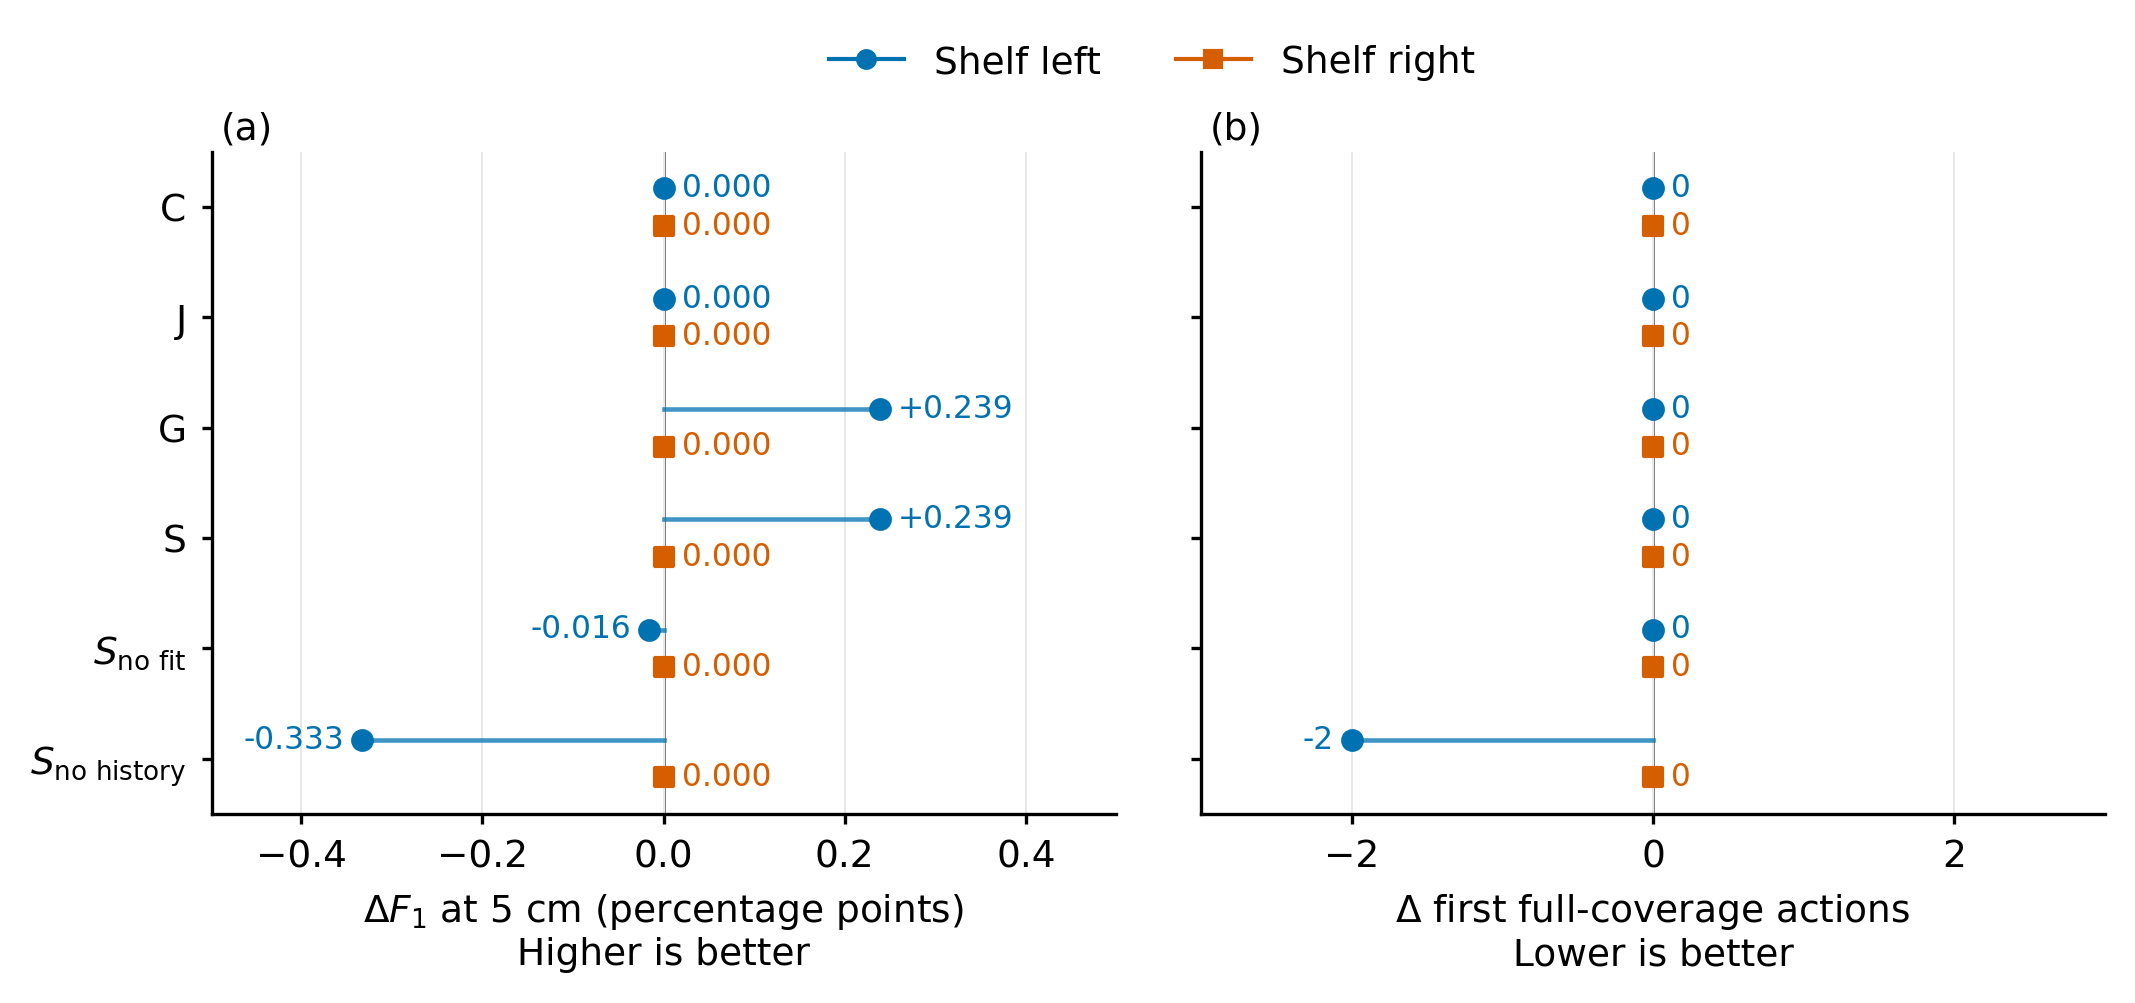

Data behind this chart, as committed beside it:
layout, arm, B_status, B2_status, B_F1_5cm, B2_F1_5cm, delta_F1_percentage_points, B_full_coverage_action, B2_full_coverage_action, delta_full_coverage_actions, B_paid_actions, B2_paid_actions
shelf_left, C, completed_independently_evaluated, completed_independently_evaluated, 0.9192, 0.9192, 0.0, 67, 67, 0, 130, 130
shelf_right, C, completed_independently_evaluated, completed_independently_evaluated, 0.9243, 0.9243, 0.0, 66, 66, 0, 130, 130
shelf_left, J, completed_independently_evaluated, completed_independently_evaluated, 0.9276, 0.9276, 0.0, 88, 88, 0, 256, 256
shelf_right, J, completed_independently_evaluated, completed_independently_evaluated, 0.926, 0.926, 0.0, 100, 100, 0, 256, 256
shelf_left, G, completed_independently_evaluated, completed_independently_evaluated, 0.924, 0.9263, 0.2387, 97, 97, 0, 256, 256
shelf_right, G, completed_independently_evaluated, completed_independently_evaluated, 0.926, 0.926, 0.0, 100, 100, 0, 256, 256
shelf_left, S, completed_independently_evaluated, completed_independently_evaluated, 0.924, 0.9263, 0.2387, 97, 97, 0, 256, 256
shelf_right, S, completed_independently_evaluated, completed_independently_evaluated, 0.926, 0.926, 0.0, 100, 100, 0, 256, 256
shelf_left, S_no_fit, completed_independently_evaluated, completed_independently_evaluated, 0.924, 0.9238, -0.01558, 97, 97, 0, 256, 256
shelf_right, S_no_fit, completed_independently_evaluated, completed_independently_evaluated, 0.926, 0.926, 0.0, 100, 100, 0, 256, 256
shelf_left, S_no_history, completed_independently_evaluated, completed_independently_evaluated, 0.9264, 0.9231, -0.3326, 69, 67, -2, 256, 256
shelf_right, S_no_history, completed_independently_evaluated, completed_independently_evaluated, 0.9254, 0.9254, 0.0, 100, 100, 0, 256, 256
